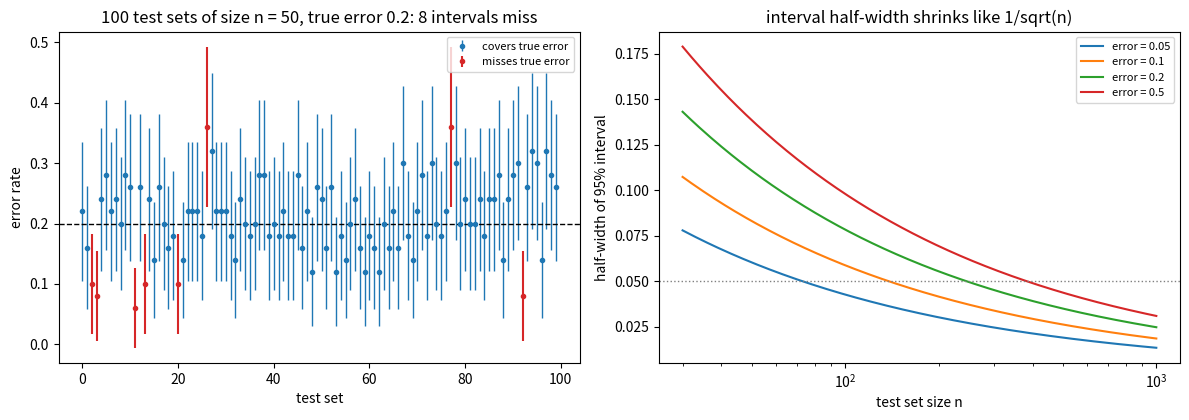

Source code (Python):
"""95% confidence intervals for a true error rate from repeated test sets, and interval width versus test-set size."""

import numpy as np
import matplotlib.pyplot as plt

rng = np.random.default_rng(0)
p, n, reps, z = 0.2, 50, 100, 1.96
r = rng.binomial(n, p, reps)
e = r / n
half = z * np.sqrt(e * (1 - e) / n)
miss = (e - half > p) | (e + half < p)

fig, axes = plt.subplots(1, 2, figsize=(12, 4.3))
ax = axes[0]
idx = np.arange(reps)
ax.errorbar(idx[~miss], e[~miss], yerr=half[~miss], fmt="o", ms=3, lw=1, color="C0", label="covers true error")
ax.errorbar(idx[miss], e[miss], yerr=half[miss], fmt="o", ms=3, lw=1.5, color="C3", label="misses true error")
ax.axhline(p, color="k", ls="--", lw=1)
ax.set_xlabel("test set")
ax.set_ylabel("error rate")
ax.set_title(f"{reps} test sets of size n = {n}, true error {p}: {miss.sum()} intervals miss")
ax.legend(fontsize=8, loc="upper right")

ax = axes[1]
ns = np.arange(30, 1001)
for q in (0.05, 0.1, 0.2, 0.5):
    ax.plot(ns, z * np.sqrt(q * (1 - q) / ns), label=f"error = {q}")
ax.axhline(0.05, color="gray", ls=":", lw=1)
ax.set_xscale("log")
ax.set_xlabel("test set size n")
ax.set_ylabel("half-width of 95% interval")
ax.set_title("interval half-width shrinks like 1/sqrt(n)")
ax.legend(fontsize=8)
fig.tight_layout()
